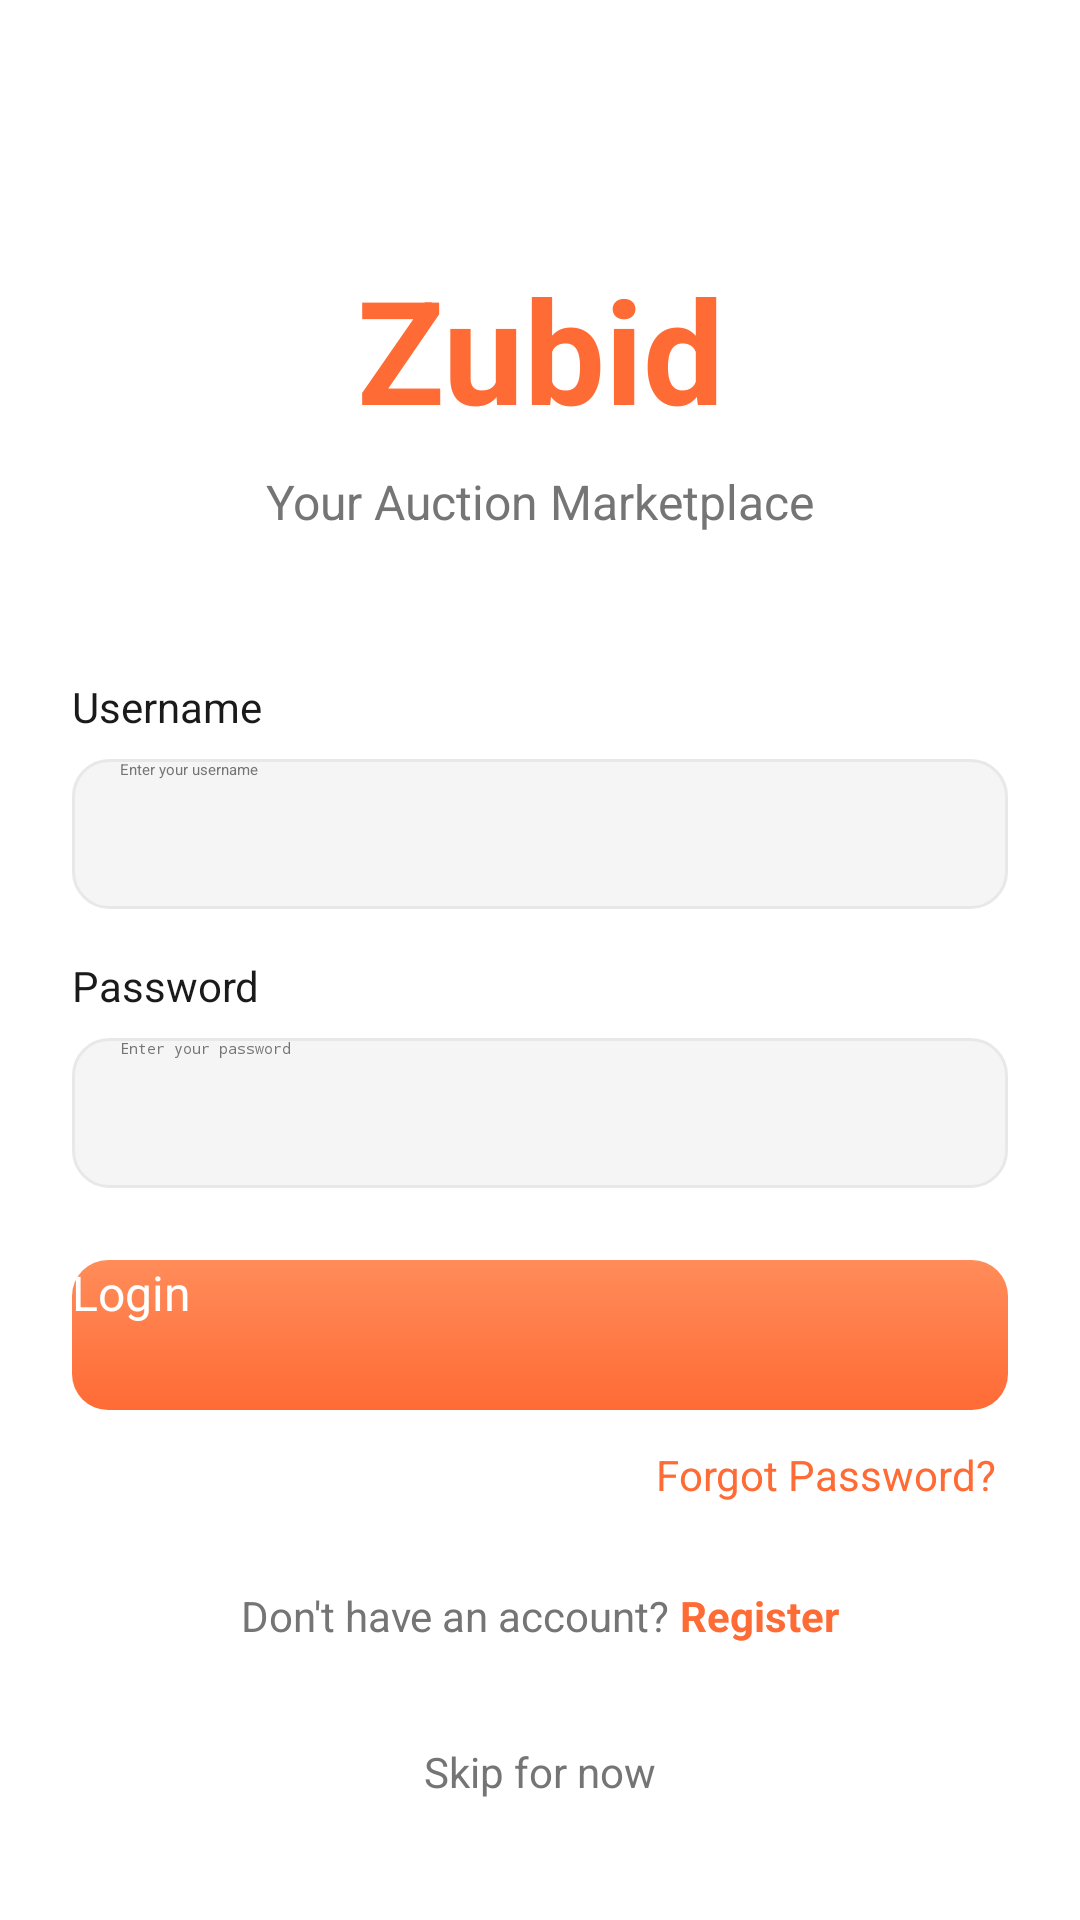

Reconstruct the res/layout file that produces this screen, plus the resources it refers to.
<!-- AndroidManifest.xml: activity theme AppTheme.Splash -->
<!-- res/layout/activity_login.xml -->
<?xml version="1.0" encoding="utf-8"?>
<androidx.constraintlayout.widget.ConstraintLayout
    xmlns:android="http://schemas.android.com/apk/res/android"
    xmlns:app="http://schemas.android.com/apk/res-auto"
    android:layout_width="match_parent"
    android:layout_height="match_parent"
    android:background="@color/bg_primary"
    android:padding="24dp">

    
    <TextView
        android:id="@+id/appLogo"
        android:layout_width="wrap_content"
        android:layout_height="wrap_content"
        android:text="@string/app_name"
        android:textColor="@color/primary"
        android:textSize="48sp"
        android:textStyle="bold"
        android:layout_marginTop="60dp"
        app:layout_constraintTop_toTopOf="parent"
        app:layout_constraintStart_toStartOf="parent"
        app:layout_constraintEnd_toEndOf="parent" />

    <TextView
        android:id="@+id/tagline"
        android:layout_width="wrap_content"
        android:layout_height="wrap_content"
        android:text="Your Auction Marketplace"
        android:textColor="@color/text_muted"
        android:textSize="16sp"
        android:layout_marginTop="8dp"
        app:layout_constraintTop_toBottomOf="@id/appLogo"
        app:layout_constraintStart_toStartOf="parent"
        app:layout_constraintEnd_toEndOf="parent" />

    
    <LinearLayout
        android:id="@+id/loginForm"
        android:layout_width="match_parent"
        android:layout_height="wrap_content"
        android:orientation="vertical"
        android:layout_marginTop="48dp"
        app:layout_constraintTop_toBottomOf="@id/tagline"
        app:layout_constraintStart_toStartOf="parent"
        app:layout_constraintEnd_toEndOf="parent">

        <TextView
            android:layout_width="wrap_content"
            android:layout_height="wrap_content"
            android:text="Username"
            android:textColor="@color/text_primary"
            android:textSize="14sp"
            android:layout_marginBottom="8dp" />

        <EditText
            android:id="@+id/inputUsername"
            android:layout_width="match_parent"
            android:layout_height="50dp"
            android:background="@drawable/input_bg"
            android:hint="Enter your username"
            android:textColorHint="@color/text_muted"
            android:textColor="@color/text_primary"
            android:paddingHorizontal="16dp"
            android:inputType="text" />

        <TextView
            android:layout_width="wrap_content"
            android:layout_height="wrap_content"
            android:text="Password"
            android:textColor="@color/text_primary"
            android:textSize="14sp"
            android:layout_marginTop="16dp"
            android:layout_marginBottom="8dp" />

        <EditText
            android:id="@+id/inputPassword"
            android:layout_width="match_parent"
            android:layout_height="50dp"
            android:background="@drawable/input_bg"
            android:hint="Enter your password"
            android:textColorHint="@color/text_muted"
            android:textColor="@color/text_primary"
            android:paddingHorizontal="16dp"
            android:inputType="textPassword" />

        <Button
            android:id="@+id/btnLogin"
            android:layout_width="match_parent"
            android:layout_height="50dp"
            android:text="@string/login"
            android:textColor="@color/white"
            android:textSize="16sp"
            android:textAllCaps="false"
            android:background="@drawable/button_primary"
            android:layout_marginTop="24dp" />

        
        <Button
            android:id="@+id/btnBiometric"
            android:layout_width="match_parent"
            android:layout_height="50dp"
            android:text="@string/use_biometric"
            android:textColor="@color/primary"
            android:textSize="14sp"
            android:textAllCaps="false"
            android:background="@drawable/button_outline"
            android:layout_marginTop="12dp"
            android:visibility="gone"
            android:drawableStart="@drawable/ic_fingerprint"
            android:drawablePadding="8dp" />

        <TextView
            android:id="@+id/btnForgotPassword"
            android:layout_width="wrap_content"
            android:layout_height="wrap_content"
            android:text="Forgot Password?"
            android:textColor="@color/primary"
            android:textSize="14sp"
            android:layout_gravity="end"
            android:layout_marginTop="8dp"
            android:padding="4dp" />

        <ProgressBar
            android:id="@+id/progressBar"
            android:layout_width="wrap_content"
            android:layout_height="wrap_content"
            android:layout_gravity="center"
            android:visibility="gone"
            android:layout_marginTop="16dp"
            android:indeterminateTint="@color/primary" />

    </LinearLayout>

    
    <LinearLayout
        android:layout_width="wrap_content"
        android:layout_height="wrap_content"
        android:orientation="horizontal"
        android:layout_marginTop="24dp"
        app:layout_constraintTop_toBottomOf="@id/loginForm"
        app:layout_constraintStart_toStartOf="parent"
        app:layout_constraintEnd_toEndOf="parent">

        <TextView
            android:layout_width="wrap_content"
            android:layout_height="wrap_content"
            android:text="Don't have an account? "
            android:textColor="@color/text_muted"
            android:textSize="14sp" />

        <TextView
            android:id="@+id/btnRegister"
            android:layout_width="wrap_content"
            android:layout_height="wrap_content"
            android:text="@string/register"
            android:textColor="@color/primary"
            android:textSize="14sp"
            android:textStyle="bold" />

    </LinearLayout>

    
    <TextView
        android:id="@+id/btnSkip"
        android:layout_width="wrap_content"
        android:layout_height="wrap_content"
        android:text="Skip for now"
        android:textColor="@color/text_muted"
        android:textSize="14sp"
        android:padding="16dp"
        app:layout_constraintBottom_toBottomOf="parent"
        app:layout_constraintStart_toStartOf="parent"
        app:layout_constraintEnd_toEndOf="parent" />

</androidx.constraintlayout.widget.ConstraintLayout>
<!-- resources referenced by this layout -->
<resources>
  <color name="bg_primary">#FFFFFF</color>
  <color name="primary">#FF6B35</color>
  <color name="text_muted">#757575</color>
  <color name="text_primary">#1A1A1A</color>
  <color name="white">#FFFFFF</color>
  <!-- drawable button_outline (drawable) -->
  <?xml version="1.0" encoding="utf-8"?>
  <ripple xmlns:android="http://schemas.android.com/apk/res/android"
      android:color="@color/primary">
      <item>
          <shape android:shape="rectangle">
              <solid android:color="@android:color/transparent" />
              <corners android:radius="12dp" />
              <stroke
                  android:width="2dp"
                  android:color="@color/primary" />
          </shape>
      </item>
  </ripple>
  <!-- drawable button_primary (drawable) -->
  <?xml version="1.0" encoding="utf-8"?>
  <ripple xmlns:android="http://schemas.android.com/apk/res/android"
      android:color="@color/primary_dark">
      <item>
          <shape android:shape="rectangle">
              <gradient
                  android:startColor="@color/primary"
                  android:endColor="@color/primary_light"
                  android:angle="90" />
              <corners android:radius="12dp" />
          </shape>
      </item>
  </ripple>
  <!-- drawable input_bg (drawable) -->
  <?xml version="1.0" encoding="utf-8"?>
  <shape xmlns:android="http://schemas.android.com/apk/res/android"
      android:shape="rectangle">
      <solid android:color="@color/bg_input" />
      <corners android:radius="12dp" />
      <stroke
          android:width="1dp"
          android:color="@color/border_color" />
  </shape>
  <string name="app_name">Zubid</string>
  <string name="login">Login</string>
  <string name="register">Register</string>
  <string name="use_biometric">Use Fingerprint/Face ID</string>
  <style name="AppTheme.Splash" parent="Theme.SplashScreen">
          <item name="windowSplashScreenBackground">@color/primary</item>
          <item name="windowSplashScreenAnimatedIcon">@drawable/ic_launcher_foreground</item>
          <item name="postSplashScreenTheme">@style/AppTheme</item>
          <item name="android:statusBarColor">@color/primary</item>
          <item name="android:navigationBarColor">@color/primary</item>
      </style>
  <color name="primary_dark">#E55A2B</color>
  <color name="primary_light">#FF8C5A</color>
  <color name="bg_input">#F5F5F5</color>
  <color name="border_color">#E8E8E8</color>
  <!-- drawable ic_launcher_foreground (drawable) -->
  <vector xmlns:android="http://schemas.android.com/apk/res/android"
      android:width="108dp"
      android:height="108dp"
      android:viewportHeight="108"
      android:viewportWidth="108">
      
      
      <path
          android:fillColor="#FFFFFF"
          android:pathData="M38,42 L52,28 L58,34 L44,48 Z" />
      
      <path
          android:fillColor="#FFFFFF"
          android:pathData="M44,48 L50,54 L62,42 L56,36 Z" />
      
      <path
          android:fillColor="#FFFFFF"
          android:pathData="M52,62 L72,62 L72,70 L52,70 Z" />
      
      <path
          android:fillColor="#FFFFFF"
          android:pathData="M36,72 L50,72 L36,84 L50,84"
          android:strokeColor="#FFFFFF"
          android:strokeWidth="3"
          android:strokeLineCap="round" />
  </vector>
  <color name="bg_secondary">#FAFAFA</color>
  <color name="secondary">#FF9F1C</color>
  <color name="orange_light">#FF8C5A</color>
  <color name="bg_card">#FFFFFF</color>
  <color name="text_secondary">#4A4A4A</color>
  <color name="bottom_nav_bg">#FFFFFF</color>
</resources>
